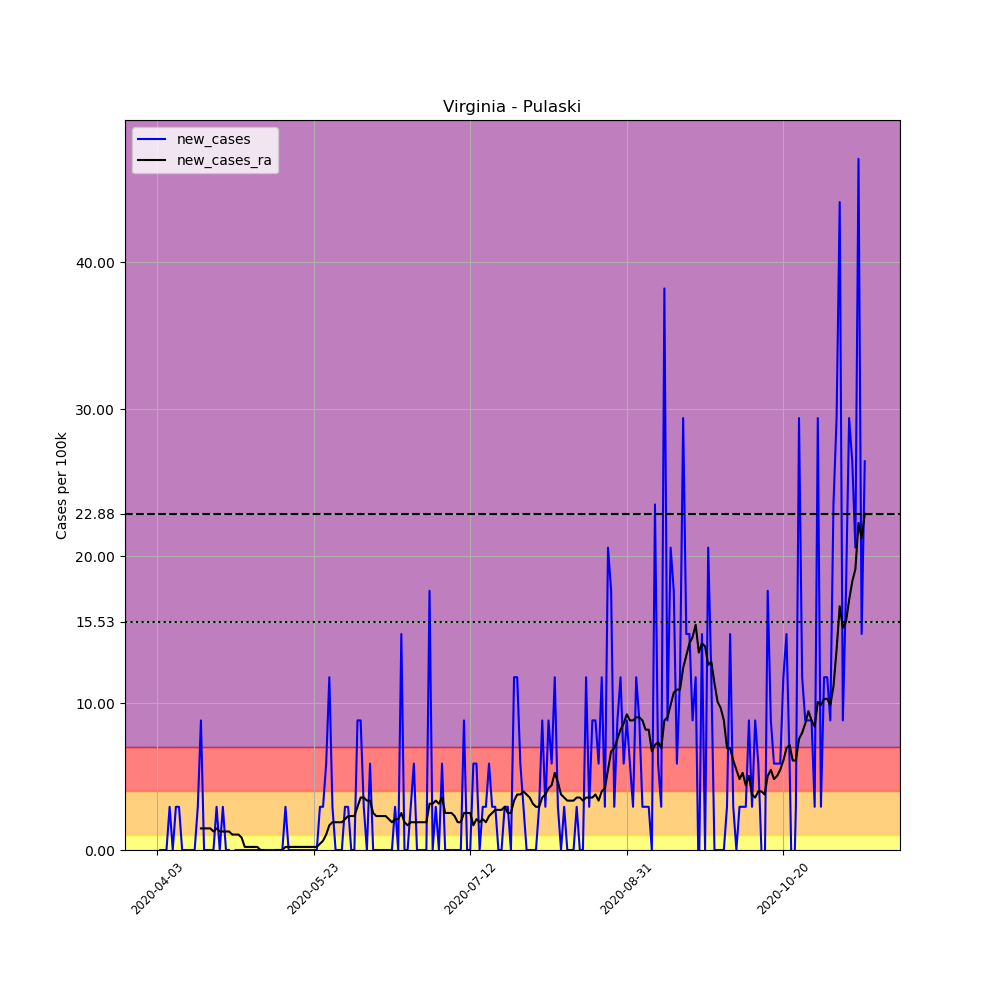

The table this chart was drawn from, first rows:
, date, county, state, fips, cases, deaths, COUNTY, STNAME, CTYNAME, POPESTIMATE2019, per_100k, new_cases, new_cases_ra
553221, 2020-04-03, Pulaski, Virginia, 51155, 1, 0, 155, Virginia, Pulaski, 34027, 2.939, , 
553222, 2020-04-04, Pulaski, Virginia, 51155, 1, 0, 155, Virginia, Pulaski, 34027, 2.939, 0.0, 
553223, 2020-04-05, Pulaski, Virginia, 51155, 1, 0, 155, Virginia, Pulaski, 34027, 2.939, 0.0, 
553224, 2020-04-06, Pulaski, Virginia, 51155, 1, 0, 155, Virginia, Pulaski, 34027, 2.939, 0.0, 
553225, 2020-04-07, Pulaski, Virginia, 51155, 2, 0, 155, Virginia, Pulaski, 34027, 5.878, 2.939, 
553226, 2020-04-08, Pulaski, Virginia, 51155, 2, 0, 155, Virginia, Pulaski, 34027, 5.878, 0.0, 
553227, 2020-04-09, Pulaski, Virginia, 51155, 3, 0, 155, Virginia, Pulaski, 34027, 8.817, 2.939, 
553228, 2020-04-10, Pulaski, Virginia, 51155, 4, 0, 155, Virginia, Pulaski, 34027, 11.76, 2.939, 
553229, 2020-04-11, Pulaski, Virginia, 51155, 4, 0, 155, Virginia, Pulaski, 34027, 11.76, 0.0, 
553230, 2020-04-12, Pulaski, Virginia, 51155, 4, 0, 155, Virginia, Pulaski, 34027, 11.76, 0.0, 
553231, 2020-04-13, Pulaski, Virginia, 51155, 4, 0, 155, Virginia, Pulaski, 34027, 11.76, 0.0, 
553232, 2020-04-14, Pulaski, Virginia, 51155, 4, 0, 155, Virginia, Pulaski, 34027, 11.76, 0.0, 
553233, 2020-04-15, Pulaski, Virginia, 51155, 4, 0, 155, Virginia, Pulaski, 34027, 11.76, 0.0, 
553234, 2020-04-16, Pulaski, Virginia, 51155, 5, 0, 155, Virginia, Pulaski, 34027, 14.69, 2.939, 
553235, 2020-04-17, Pulaski, Virginia, 51155, 8, 0, 155, Virginia, Pulaski, 34027, 23.51, 8.817, 1.469
553236, 2020-04-18, Pulaski, Virginia, 51155, 8, 0, 155, Virginia, Pulaski, 34027, 23.51, 0.0, 1.469
553237, 2020-04-19, Pulaski, Virginia, 51155, 8, 0, 155, Virginia, Pulaski, 34027, 23.51, 0.0, 1.469
553238, 2020-04-20, Pulaski, Virginia, 51155, 8, 0, 155, Virginia, Pulaski, 34027, 23.51, 0.0, 1.469
553239, 2020-04-21, Pulaski, Virginia, 51155, 8, 0, 155, Virginia, Pulaski, 34027, 23.51, 0.0, 1.26
553240, 2020-04-22, Pulaski, Virginia, 51155, 9, 0, 155, Virginia, Pulaski, 34027, 26.45, 2.939, 1.469
553241, 2020-04-23, Pulaski, Virginia, 51155, 9, 0, 155, Virginia, Pulaski, 34027, 26.45, 0.0, 1.26
553242, 2020-04-24, Pulaski, Virginia, 51155, 10, 0, 155, Virginia, Pulaski, 34027, 29.39, 2.939, 1.26
553243, 2020-04-25, Pulaski, Virginia, 51155, 10, 0, 155, Virginia, Pulaski, 34027, 29.39, 0.0, 1.26
553244, 2020-04-26, Pulaski, Virginia, 51155, 10, 0, 155, Virginia, Pulaski, 34027, 29.39, 0.0, 1.26
553245, 2020-04-27, Pulaski, Virginia, 51155, 9, 0, 155, Virginia, Pulaski, 34027, 26.45, -2.939, 1.05
553246, 2020-04-28, Pulaski, Virginia, 51155, 9, 0, 155, Virginia, Pulaski, 34027, 26.45, 0.0, 1.05
553247, 2020-04-29, Pulaski, Virginia, 51155, 9, 0, 155, Virginia, Pulaski, 34027, 26.45, 0.0, 1.05
553248, 2020-04-30, Pulaski, Virginia, 51155, 9, 0, 155, Virginia, Pulaski, 34027, 26.45, 0.0, 0.8397
553249, 2020-05-01, Pulaski, Virginia, 51155, 9, 0, 155, Virginia, Pulaski, 34027, 26.45, 0.0, 0.2099
553250, 2020-05-02, Pulaski, Virginia, 51155, 9, 0, 155, Virginia, Pulaski, 34027, 26.45, 0.0, 0.2099
553251, 2020-05-03, Pulaski, Virginia, 51155, 9, 0, 155, Virginia, Pulaski, 34027, 26.45, 0.0, 0.2099
553252, 2020-05-04, Pulaski, Virginia, 51155, 9, 0, 155, Virginia, Pulaski, 34027, 26.45, 0.0, 0.2099
553253, 2020-05-05, Pulaski, Virginia, 51155, 9, 0, 155, Virginia, Pulaski, 34027, 26.45, 0.0, 0.2099
553254, 2020-05-06, Pulaski, Virginia, 51155, 9, 0, 155, Virginia, Pulaski, 34027, 26.45, 0.0, 1.2688263138573217e-16
553255, 2020-05-07, Pulaski, Virginia, 51155, 9, 0, 155, Virginia, Pulaski, 34027, 26.45, 0.0, 1.2688263138573217e-16
553256, 2020-05-08, Pulaski, Virginia, 51155, 9, 0, 155, Virginia, Pulaski, 34027, 26.45, 0.0, -0.2099
553257, 2020-05-09, Pulaski, Virginia, 51155, 9, 0, 155, Virginia, Pulaski, 34027, 26.45, 0.0, -0.2099
553258, 2020-05-10, Pulaski, Virginia, 51155, 9, 0, 155, Virginia, Pulaski, 34027, 26.45, 0.0, -0.2099
553259, 2020-05-11, Pulaski, Virginia, 51155, 9, 0, 155, Virginia, Pulaski, 34027, 26.45, 0.0, 1.2688263138573217e-16
553260, 2020-05-12, Pulaski, Virginia, 51155, 9, 0, 155, Virginia, Pulaski, 34027, 26.45, 0.0, 1.2688263138573217e-16
553261, 2020-05-13, Pulaski, Virginia, 51155, 9, 0, 155, Virginia, Pulaski, 34027, 26.45, 0.0, 1.2688263138573217e-16
553262, 2020-05-14, Pulaski, Virginia, 51155, 10, 0, 155, Virginia, Pulaski, 34027, 29.39, 2.939, 0.2099
553263, 2020-05-15, Pulaski, Virginia, 51155, 10, 0, 155, Virginia, Pulaski, 34027, 29.39, 0.0, 0.2099
553264, 2020-05-16, Pulaski, Virginia, 51155, 10, 0, 155, Virginia, Pulaski, 34027, 29.39, 0.0, 0.2099
553265, 2020-05-17, Pulaski, Virginia, 51155, 10, 0, 155, Virginia, Pulaski, 34027, 29.39, 0.0, 0.2099
553266, 2020-05-18, Pulaski, Virginia, 51155, 10, 0, 155, Virginia, Pulaski, 34027, 29.39, 0.0, 0.2099
553267, 2020-05-19, Pulaski, Virginia, 51155, 10, 0, 155, Virginia, Pulaski, 34027, 29.39, 0.0, 0.2099
553268, 2020-05-20, Pulaski, Virginia, 51155, 10, 0, 155, Virginia, Pulaski, 34027, 29.39, 0.0, 0.2099
553269, 2020-05-21, Pulaski, Virginia, 51155, 10, 0, 155, Virginia, Pulaski, 34027, 29.39, 0.0, 0.2099
553270, 2020-05-22, Pulaski, Virginia, 51155, 10, 0, 155, Virginia, Pulaski, 34027, 29.39, 0.0, 0.2099
553271, 2020-05-23, Pulaski, Virginia, 51155, 10, 0, 155, Virginia, Pulaski, 34027, 29.39, 0.0, 0.2099
553272, 2020-05-24, Pulaski, Virginia, 51155, 10, 0, 155, Virginia, Pulaski, 34027, 29.39, 0.0, 0.2099
553273, 2020-05-25, Pulaski, Virginia, 51155, 11, 0, 155, Virginia, Pulaski, 34027, 32.33, 2.939, 0.4198
553274, 2020-05-26, Pulaski, Virginia, 51155, 12, 0, 155, Virginia, Pulaski, 34027, 35.27, 2.939, 0.6298
553275, 2020-05-27, Pulaski, Virginia, 51155, 14, 0, 155, Virginia, Pulaski, 34027, 41.14, 5.878, 1.05
553276, 2020-05-28, Pulaski, Virginia, 51155, 18, 0, 155, Virginia, Pulaski, 34027, 52.9, 11.76, 1.679
553277, 2020-05-29, Pulaski, Virginia, 51155, 19, 0, 155, Virginia, Pulaski, 34027, 55.84, 2.939, 1.889
553278, 2020-05-30, Pulaski, Virginia, 51155, 19, 0, 155, Virginia, Pulaski, 34027, 55.84, 0.0, 1.889
553279, 2020-05-31, Pulaski, Virginia, 51155, 19, 0, 155, Virginia, Pulaski, 34027, 55.84, 0.0, 1.889
553280, 2020-06-01, Pulaski, Virginia, 51155, 19, 0, 155, Virginia, Pulaski, 34027, 55.84, 0.0, 1.889
... 167 more rows
